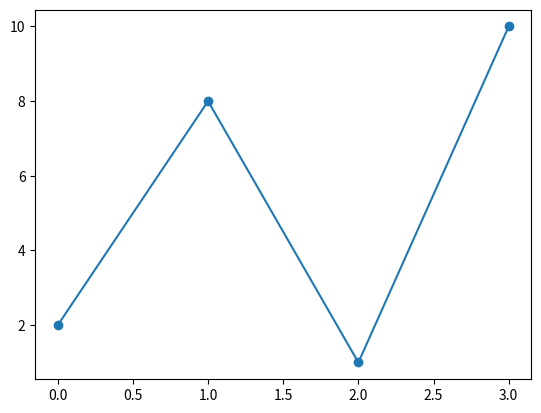

This figure's Python source:
import matplotlib.pyplot as plt
import numpy as np

xpoints = np.array([3, 6, 9, 12])
ypoints = np.array([2, 8, 1, 10])

plt.plot(ypoints, marker = 'o')
plt.show()